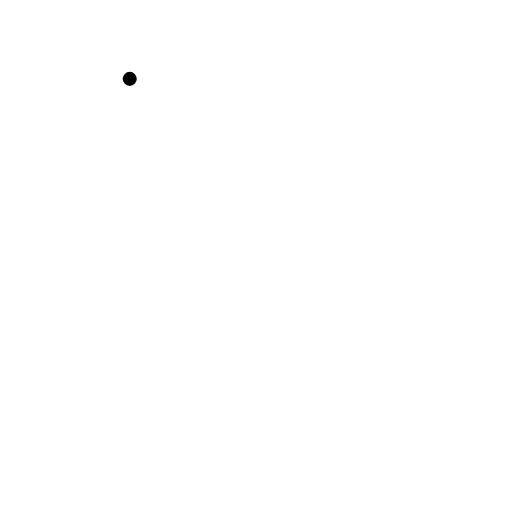
t = 0.00 s
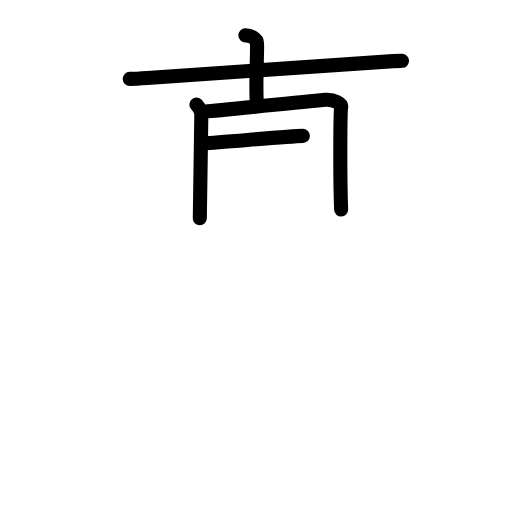
t = 4.75 s
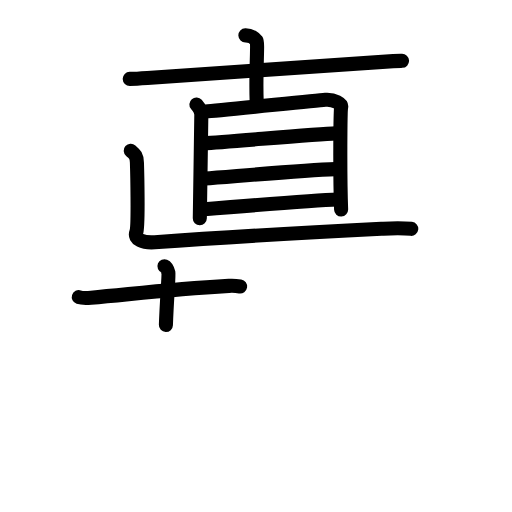
t = 9.50 s
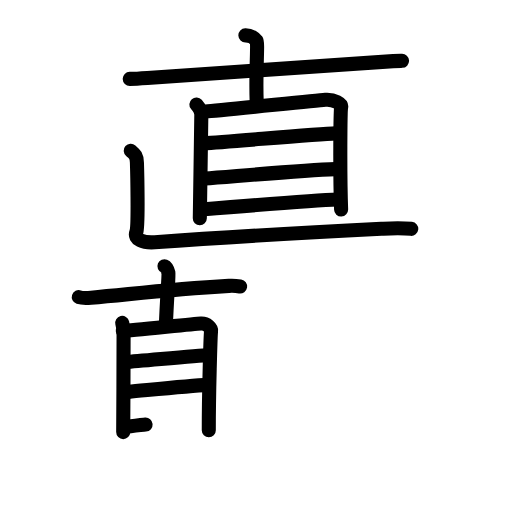
t = 14.25 s
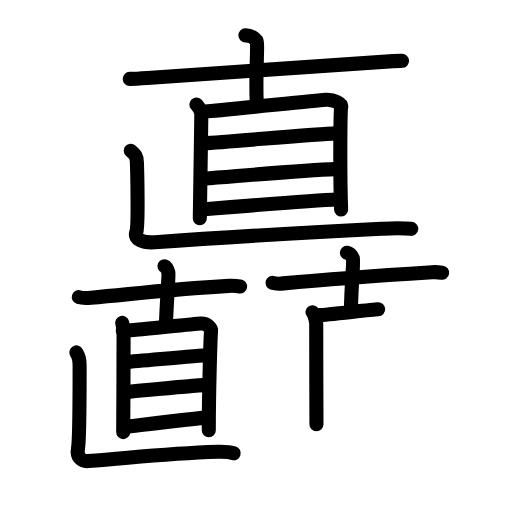
t = 19.25 s
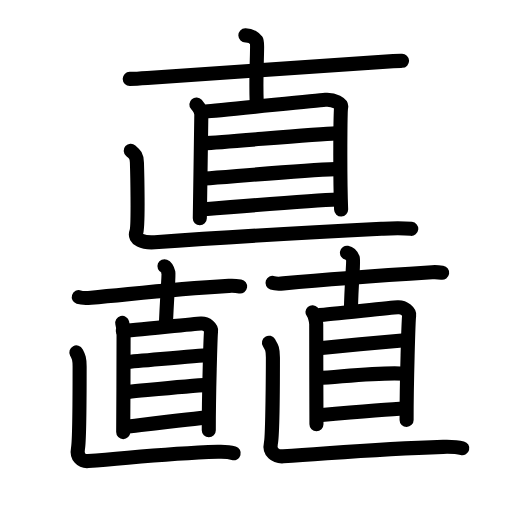
t = 24.00 s

The animated SVG that drew these frames (rendered in a browser with its animation timeline set to each time). Animation: 77 SMIL elements (animate=77); one cycle of 24.00 s.

<?xml version="1.0" encoding="UTF-8"?>
<!--
AniKanjiVG is licensed by CC-BY-SA Paul C. Sommerhoff (https://bitbucket.org/sommerhoff/anikanjivg).
AniKanjiVG uses KanjiVG which is licensed by CC-BY-SA Ulrich Apel (http://kanjivg.tagaini.net).
See also http://creativecommons.org/licenses/by-sa/3.0/
-->
<svg xmlns:kvg='http://kanjivg.tagaini.net' xmlns='http://www.w3.org/2000/svg' width='109' height='109' viewBox='0 0 109 109' style='fill:none;stroke:#000000;stroke-width:3;stroke-linecap:round;stroke-linejoin:round;' id="kvg:kanji_077d7"><g id="kvg:077d7" kvg:element="矗"><g id="kvg:077d7-g1" kvg:element="直" kvg:position="top"><g id="kvg:077d7-g2" kvg:element="十" kvg:radical="nelson"><path id="kvg:077d7-s1" kvg:type="㇐" d="M27.62,16.79c0.98-0.01,2.77-0.12,3.76-0.19c12.94-0.92,32.04-2.23,50.78-3.48c1.63-0.11,2.61-0.14,3.43-0.17"><animate attributeName="d" begin="0.0s" dur="0.3333333333333333s" from="M27.62,16.79C27.62,16.79,27.62,16.79,27.62,16.79" to="M27.62,16.79c0.98-0.01,2.77-0.12,3.76-0.19" />
<animate attributeName="d" begin="0.3333333333333333s" dur="0.3333333333333333s" from="M27.62,16.79c0.98-0.01,2.77-0.12,3.76-0.19c0,0,0,0,0,0,0" to="M27.62,16.79c0.98-0.01,2.77-0.12,3.76-0.19c12.94-0.92,32.04-2.23,50.78-3.48" />
<animate attributeName="d" begin="0.6666666666666666s" dur="0.3333333333333333s" from="M27.62,16.79c0.98-0.01,2.77-0.12,3.76-0.19c12.94-0.92,32.04-2.23,50.78-3.48c0,0,0,0,0,0,0" to="M27.62,16.79c0.98-0.01,2.77-0.12,3.76-0.19c12.94-0.92,32.04-2.23,50.78-3.48c1.63-0.11,2.61-0.14,3.43-0.17" />
</path>
<path id="kvg:077d7-s2" kvg:type="㇑" d="M52.24,7.53c1.18-0.03,2.05,0.69,2.38,1.14c0.34,0.46-0.22,6.81,0.02,12.75"><animate attributeName="d" begin="1.0s" dur="0.5s" from="M52.24,7.53C52.24,7.53,52.24,7.53,52.24,7.53" to="M52.24,7.53c1.18-0.03,2.05,0.69,2.38,1.14" />
<animate attributeName="d" begin="1.5s" dur="0.5s" from="M52.24,7.53c1.18-0.03,2.05,0.69,2.38,1.14c0,0,0,0,0,0,0" to="M52.24,7.53c1.18-0.03,2.05,0.69,2.38,1.14c0.34,0.46-0.22,6.81,0.02,12.75" />
<animate attributeName="d" begin="0s" dur="1.0s" from="M-100,-100" to="M-100,-100" />
</path>
</g>
<g id="kvg:077d7-g3" kvg:element="目" kvg:radical="tradit"><path id="kvg:077d7-s3" kvg:type="㇑" d="M41.81,22.24c0.44,0.51,1.06,1.49,1.05,2.22c-0.01,0.72-0.22,15.28-0.32,22"><animate attributeName="d" begin="2.0s" dur="0.5s" from="M41.81,22.24C41.81,22.24,41.81,22.24,41.81,22.24" to="M41.81,22.24c0.44,0.51,1.06,1.49,1.05,2.22" />
<animate attributeName="d" begin="2.5s" dur="0.5s" from="M41.81,22.24c0.44,0.51,1.06,1.49,1.05,2.22c0,0,0,0,0,0,0" to="M41.81,22.24c0.44,0.51,1.06,1.49,1.05,2.22c-0.01,0.72-0.22,15.28-0.32,22" />
<animate attributeName="d" begin="0s" dur="2.0s" from="M-100,-100" to="M-100,-100" />
</path>
<path id="kvg:077d7-s4" kvg:type="㇕a" d="M43.8,23.73c2.7-0.18,22.97-2.3,25.45-2.49c1.94-0.15,3.52,0.9,3.38,1.55c-0.18,0.83-0.29,14.12-0.01,21.82"><animate attributeName="d" begin="3.0s" dur="0.3333333333333333s" from="M43.8,23.73C43.8,23.73,43.8,23.73,43.8,23.73" to="M43.8,23.73c2.7-0.18,22.97-2.3,25.45-2.49" />
<animate attributeName="d" begin="3.3333333333333335s" dur="0.3333333333333333s" from="M43.8,23.73c2.7-0.18,22.97-2.3,25.45-2.49c0,0,0,0,0,0,0" to="M43.8,23.73c2.7-0.18,22.97-2.3,25.45-2.49c1.94-0.15,3.52,0.9,3.38,1.55" />
<animate attributeName="d" begin="3.6666666666666665s" dur="0.3333333333333333s" from="M43.8,23.73c2.7-0.18,22.97-2.3,25.45-2.49c1.94-0.15,3.52,0.9,3.38,1.55c0,0,0,0,0,0,0" to="M43.8,23.73c2.7-0.18,22.97-2.3,25.45-2.49c1.94-0.15,3.52,0.9,3.38,1.55c-0.18,0.83-0.29,14.12-0.01,21.82" />
<animate attributeName="d" begin="0s" dur="3.0s" from="M-100,-100" to="M-100,-100" />
</path>
<path id="kvg:077d7-s5" kvg:type="㇐a" d="M43.38,30.5c5.31-0.3,23.76-1.95,28.12-2.1"><animate attributeName="d" begin="4.0s" dur="1.0s" from="M43.38,30.5C43.38,30.5,43.38,30.5,43.38,30.5" to="M43.38,30.5c5.31-0.3,23.76-1.95,28.12-2.1" />
<animate attributeName="d" begin="0s" dur="4.0s" from="M-100,-100" to="M-100,-100" />
</path>
<path id="kvg:077d7-s6" kvg:type="㇐a" d="M43.53,38.02c7.17-0.54,20.91-1.78,27.88-2.02"><animate attributeName="d" begin="5.0s" dur="1.0s" from="M43.53,38.02C43.53,38.02,43.53,38.02,43.53,38.02" to="M43.53,38.02c7.17-0.54,20.91-1.78,27.88-2.02" />
<animate attributeName="d" begin="0s" dur="5.0s" from="M-100,-100" to="M-100,-100" />
</path>
<path id="kvg:077d7-s7" kvg:type="㇐a" d="M42.88,44.59c5.06-0.41,25.26-1.99,28.92-2.11"><animate attributeName="d" begin="6.0s" dur="1.0s" from="M42.88,44.59C42.88,44.59,42.88,44.59,42.88,44.59" to="M42.88,44.59c5.06-0.41,25.26-1.99,28.92-2.11" />
<animate attributeName="d" begin="0s" dur="6.0s" from="M-100,-100" to="M-100,-100" />
</path>
</g>
<path id="kvg:077d7-s8" kvg:type="㇗" d="M27.84,32.09c0.84,0.73,1.26,1.02,1.31,2.53c0.05,1.51,0.35,13.49-0.13,14.82c-0.56,1.53,1.45,2.31,3.92,2.14c19.93-1.44,29.42-1.92,48.67-2.9c2.24-0.12,4.15-0.15,5.94,0.04"><animate attributeName="d" begin="7.0s" dur="0.2s" from="M27.84,32.09C27.84,32.09,27.84,32.09,27.84,32.09" to="M27.84,32.09c0.84,0.73,1.26,1.02,1.31,2.53" />
<animate attributeName="d" begin="7.2s" dur="0.2s" from="M27.84,32.09c0.84,0.73,1.26,1.02,1.31,2.53c0,0,0,0,0,0,0" to="M27.84,32.09c0.84,0.73,1.26,1.02,1.31,2.53c0.05,1.51,0.35,13.49-0.13,14.82" />
<animate attributeName="d" begin="7.4s" dur="0.2s" from="M27.84,32.09c0.84,0.73,1.26,1.02,1.31,2.53c0.05,1.51,0.35,13.49-0.13,14.82c0,0,0,0,0,0,0" to="M27.84,32.09c0.84,0.73,1.26,1.02,1.31,2.53c0.05,1.51,0.35,13.49-0.13,14.82c-0.56,1.53,1.45,2.31,3.92,2.14" />
<animate attributeName="d" begin="7.6s" dur="0.2s" from="M27.84,32.09c0.84,0.73,1.26,1.02,1.31,2.53c0.05,1.51,0.35,13.49-0.13,14.82c-0.56,1.53,1.45,2.31,3.92,2.14c0,0,0,0,0,0,0" to="M27.84,32.09c0.84,0.73,1.26,1.02,1.31,2.53c0.05,1.51,0.35,13.49-0.13,14.82c-0.56,1.53,1.45,2.31,3.92,2.14c19.93-1.44,29.42-1.92,48.67-2.9" />
<animate attributeName="d" begin="7.8s" dur="0.2s" from="M27.84,32.09c0.84,0.73,1.26,1.02,1.31,2.53c0.05,1.51,0.35,13.49-0.13,14.82c-0.56,1.53,1.45,2.31,3.92,2.14c19.93-1.44,29.42-1.92,48.67-2.9c0,0,0,0,0,0,0" to="M27.84,32.09c0.84,0.73,1.26,1.02,1.31,2.53c0.05,1.51,0.35,13.49-0.13,14.82c-0.56,1.53,1.45,2.31,3.92,2.14c19.93-1.44,29.42-1.92,48.67-2.9c2.24-0.12,4.15-0.15,5.94,0.04" />
<animate attributeName="d" begin="0s" dur="7.0s" from="M-100,-100" to="M-100,-100" />
</path>
</g>
<g id="kvg:077d7-g4" kvg:position="bottom"><g id="kvg:077d7-g5" kvg:element="直" kvg:position="left"><g id="kvg:077d7-g6" kvg:element="十"><path id="kvg:077d7-s9" kvg:type="㇐" d="M16.77,63.26c0.68,0.22,1.94,0.18,2.62,0.12c9.06-0.8,16.22-1.74,29.33-2.52c1.14-0.08,1.82,0.03,2.4,0.12"><animate attributeName="d" begin="8.0s" dur="0.3333333333333333s" from="M16.77,63.26C16.77,63.26,16.77,63.26,16.77,63.26" to="M16.77,63.26c0.68,0.22,1.94,0.18,2.62,0.12" />
<animate attributeName="d" begin="8.333333333333334s" dur="0.3333333333333333s" from="M16.77,63.26c0.68,0.22,1.94,0.18,2.62,0.12c0,0,0,0,0,0,0" to="M16.77,63.26c0.68,0.22,1.94,0.18,2.62,0.12c9.06-0.8,16.22-1.74,29.33-2.52" />
<animate attributeName="d" begin="8.666666666666666s" dur="0.3333333333333333s" from="M16.77,63.26c0.68,0.22,1.94,0.18,2.62,0.12c9.06-0.8,16.22-1.74,29.33-2.52c0,0,0,0,0,0,0" to="M16.77,63.26c0.68,0.22,1.94,0.18,2.62,0.12c9.06-0.8,16.22-1.74,29.33-2.52c1.14-0.08,1.82,0.03,2.4,0.12" />
<animate attributeName="d" begin="0s" dur="8.0s" from="M-100,-100" to="M-100,-100" />
</path>
<path id="kvg:077d7-s10" kvg:type="㇑a" d="M35.01,56.68c0.45,0.18,0.74,0.97,0.85,1.42c0.11,0.45-0.37,5.88-0.54,11.09"><animate attributeName="d" begin="9.0s" dur="0.5s" from="M35.01,56.68C35.01,56.68,35.01,56.68,35.01,56.68" to="M35.01,56.68c0.45,0.18,0.74,0.97,0.85,1.42" />
<animate attributeName="d" begin="9.5s" dur="0.5s" from="M35.01,56.68c0.45,0.18,0.74,0.97,0.85,1.42c0,0,0,0,0,0,0" to="M35.01,56.68c0.45,0.18,0.74,0.97,0.85,1.42c0.11,0.45-0.37,5.88-0.54,11.09" />
<animate attributeName="d" begin="0s" dur="9.0s" from="M-100,-100" to="M-100,-100" />
</path>
</g>
<g id="kvg:077d7-g7" kvg:element="目" kvg:radical="tradit"><path id="kvg:077d7-s11" kvg:type="㇑" d="M26.02,68.74c0.12,0.5,0.29,1.38,0.29,2.04c0,0.67-0.03,15-0.08,21.21"><animate attributeName="d" begin="10.0s" dur="0.5s" from="M26.02,68.74C26.02,68.74,26.02,68.74,26.02,68.74" to="M26.02,68.74c0.12,0.5,0.29,1.38,0.29,2.04" />
<animate attributeName="d" begin="10.5s" dur="0.5s" from="M26.02,68.74c0.12,0.5,0.29,1.38,0.29,2.04c0,0,0,0,0,0,0" to="M26.02,68.74c0.12,0.5,0.29,1.38,0.29,2.04c0,0.67-0.03,15-0.08,21.21" />
<animate attributeName="d" begin="0s" dur="10.0s" from="M-100,-100" to="M-100,-100" />
</path>
<path id="kvg:077d7-s12" kvg:type="㇕a" d="M26.15,70.44c1.76-0.09,15.01-1.47,16.63-1.57c1.27-0.08,2.27,0.98,2.16,1.61c-0.13,0.8-0.5,13.64-0.49,21.1"><animate attributeName="d" begin="11.0s" dur="0.3333333333333333s" from="M26.15,70.44C26.15,70.44,26.15,70.44,26.15,70.44" to="M26.15,70.44c1.76-0.09,15.01-1.47,16.63-1.57" />
<animate attributeName="d" begin="11.333333333333334s" dur="0.3333333333333333s" from="M26.15,70.44c1.76-0.09,15.01-1.47,16.63-1.57c0,0,0,0,0,0,0" to="M26.15,70.44c1.76-0.09,15.01-1.47,16.63-1.57c1.27-0.08,2.27,0.98,2.16,1.61" />
<animate attributeName="d" begin="11.666666666666666s" dur="0.3333333333333333s" from="M26.15,70.44c1.76-0.09,15.01-1.47,16.63-1.57c1.27-0.08,2.27,0.98,2.16,1.61c0,0,0,0,0,0,0" to="M26.15,70.44c1.76-0.09,15.01-1.47,16.63-1.57c1.27-0.08,2.27,0.98,2.16,1.61c-0.13,0.8-0.5,13.64-0.49,21.1" />
<animate attributeName="d" begin="0s" dur="11.0s" from="M-100,-100" to="M-100,-100" />
</path>
<path id="kvg:077d7-s13" kvg:type="㇐a" d="M26.77,77.05c3.35-0.24,14.99-1.35,17.73-1.49"><animate attributeName="d" begin="12.0s" dur="1.0s" from="M26.77,77.05C26.77,77.05,26.77,77.05,26.77,77.05" to="M26.77,77.05c3.35-0.24,14.99-1.35,17.73-1.49" />
<animate attributeName="d" begin="0s" dur="12.0s" from="M-100,-100" to="M-100,-100" />
</path>
<path id="kvg:077d7-s14" kvg:type="㇐a" d="M27.34,83.43c4.36-0.4,12.73-1.29,16.98-1.49"><animate attributeName="d" begin="13.0s" dur="1.0s" from="M27.34,83.43C27.34,83.43,27.34,83.43,27.34,83.43" to="M27.34,83.43c4.36-0.4,12.73-1.29,16.98-1.49" />
<animate attributeName="d" begin="0s" dur="13.0s" from="M-100,-100" to="M-100,-100" />
</path>
<path id="kvg:077d7-s15" kvg:type="㇐a" d="M26.61,90.9c3.14-0.37,15.28-1.86,17.54-2.04"><animate attributeName="d" begin="14.0s" dur="1.0s" from="M26.61,90.9C26.61,90.9,26.61,90.9,26.61,90.9" to="M26.61,90.9c3.14-0.37,15.28-1.86,17.54-2.04" />
<animate attributeName="d" begin="0s" dur="14.0s" from="M-100,-100" to="M-100,-100" />
</path>
</g>
<path id="kvg:077d7-s16" kvg:type="㇗" d="M16.26,75.03c0.46,0.89,0.69,1.24,0.69,3.02c0,1.78-0.05,15.88-0.35,17.43c-0.35,1.78,0.77,2.78,2.17,2.67c11.31-0.89,16.69-1.58,27.62-1.96c1.27-0.04,2.35-0.01,3.36,0.29"><animate attributeName="d" begin="15.0s" dur="0.2s" from="M16.26,75.03C16.26,75.03,16.26,75.03,16.26,75.03" to="M16.26,75.03c0.46,0.89,0.69,1.24,0.69,3.02" />
<animate attributeName="d" begin="15.2s" dur="0.2s" from="M16.26,75.03c0.46,0.89,0.69,1.24,0.69,3.02c0,0,0,0,0,0,0" to="M16.26,75.03c0.46,0.89,0.69,1.24,0.69,3.02c0,1.78-0.05,15.88-0.35,17.43" />
<animate attributeName="d" begin="15.4s" dur="0.2s" from="M16.26,75.03c0.46,0.89,0.69,1.24,0.69,3.02c0,1.78-0.05,15.88-0.35,17.43c0,0,0,0,0,0,0" to="M16.26,75.03c0.46,0.89,0.69,1.24,0.69,3.02c0,1.78-0.05,15.88-0.35,17.43c-0.35,1.78,0.77,2.78,2.17,2.67" />
<animate attributeName="d" begin="15.6s" dur="0.2s" from="M16.26,75.03c0.46,0.89,0.69,1.24,0.69,3.02c0,1.78-0.05,15.88-0.35,17.43c-0.35,1.78,0.77,2.78,2.17,2.67c0,0,0,0,0,0,0" to="M16.26,75.03c0.46,0.89,0.69,1.24,0.69,3.02c0,1.78-0.05,15.88-0.35,17.43c-0.35,1.78,0.77,2.78,2.17,2.67c11.31-0.89,16.69-1.58,27.62-1.96" />
<animate attributeName="d" begin="15.8s" dur="0.2s" from="M16.26,75.03c0.46,0.89,0.69,1.24,0.69,3.02c0,1.78-0.05,15.88-0.35,17.43c-0.35,1.78,0.77,2.78,2.17,2.67c11.31-0.89,16.69-1.58,27.62-1.96c0,0,0,0,0,0,0" to="M16.26,75.03c0.46,0.89,0.69,1.24,0.69,3.02c0,1.78-0.05,15.88-0.35,17.43c-0.35,1.78,0.77,2.78,2.17,2.67c11.31-0.89,16.69-1.58,27.62-1.96c1.27-0.04,2.35-0.01,3.36,0.29" />
<animate attributeName="d" begin="0s" dur="15.0s" from="M-100,-100" to="M-100,-100" />
</path>
</g>
<g id="kvg:077d7-g8" kvg:element="直" kvg:position="right"><g id="kvg:077d7-g9" kvg:element="十"><path id="kvg:077d7-s17" kvg:type="㇐" d="M58.02,60.22c0.61,0.21,1.73,0.17,2.33,0.11c8.06-0.75,19.97-1.63,31.64-2.37c1.01-0.07,1.62,0.03,2.14,0.11"><animate attributeName="d" begin="16.0s" dur="0.3333333333333333s" from="M58.02,60.22C58.02,60.22,58.02,60.22,58.02,60.22" to="M58.02,60.22c0.61,0.21,1.73,0.17,2.33,0.11" />
<animate attributeName="d" begin="16.333333333333332s" dur="0.3333333333333333s" from="M58.02,60.22c0.61,0.21,1.73,0.17,2.33,0.11c0,0,0,0,0,0,0" to="M58.02,60.22c0.61,0.21,1.73,0.17,2.33,0.11c8.06-0.75,19.97-1.63,31.64-2.37" />
<animate attributeName="d" begin="16.666666666666668s" dur="0.3333333333333333s" from="M58.02,60.22c0.61,0.21,1.73,0.17,2.33,0.11c8.06-0.75,19.97-1.63,31.64-2.37c0,0,0,0,0,0,0" to="M58.02,60.22c0.61,0.21,1.73,0.17,2.33,0.11c8.06-0.75,19.97-1.63,31.64-2.37c1.01-0.07,1.62,0.03,2.14,0.11" />
<animate attributeName="d" begin="0s" dur="16.0s" from="M-100,-100" to="M-100,-100" />
</path>
<path id="kvg:077d7-s18" kvg:type="㇑a" d="M73.86,53.81c0.66,0.12,1.12,0.84,1.29,1.25c0.18,0.42-0.36,5.63-0.43,10.6"><animate attributeName="d" begin="17.0s" dur="0.5s" from="M73.86,53.81C73.86,53.81,73.86,53.81,73.86,53.81" to="M73.86,53.81c0.66,0.12,1.12,0.84,1.29,1.25" />
<animate attributeName="d" begin="17.5s" dur="0.5s" from="M73.86,53.81c0.66,0.12,1.12,0.84,1.29,1.25c0,0,0,0,0,0,0" to="M73.86,53.81c0.66,0.12,1.12,0.84,1.29,1.25c0.18,0.42-0.36,5.63-0.43,10.6" />
<animate attributeName="d" begin="0s" dur="17.0s" from="M-100,-100" to="M-100,-100" />
</path>
</g>
<g id="kvg:077d7-g10" kvg:element="目" kvg:radical="tradit"><path id="kvg:077d7-s19" kvg:type="㇑" d="M66.52,66.46c0.48,0.54,0.8,1.89,0.8,2.55c0,0.67,0.02,15.06,0.05,21.29"><animate attributeName="d" begin="18.0s" dur="0.5s" from="M66.52,66.46C66.52,66.46,66.52,66.46,66.52,66.46" to="M66.52,66.46c0.48,0.54,0.8,1.89,0.8,2.55" />
<animate attributeName="d" begin="18.5s" dur="0.5s" from="M66.52,66.46c0.48,0.54,0.8,1.89,0.8,2.55c0,0,0,0,0,0,0" to="M66.52,66.46c0.48,0.54,0.8,1.89,0.8,2.55c0,0.67,0.02,15.06,0.05,21.29" />
<animate attributeName="d" begin="0s" dur="18.0s" from="M-100,-100" to="M-100,-100" />
</path>
<path id="kvg:077d7-s20" kvg:type="㇕a" d="M67.99,67.08c1.98-0.1,14.87-1.55,16.69-1.66c1.43-0.09,2.55,1.04,2.43,1.7c-0.15,0.85-0.56,14.39-0.55,22.27"><animate attributeName="d" begin="19.0s" dur="0.3333333333333333s" from="M67.99,67.08C67.99,67.08,67.99,67.08,67.99,67.08" to="M67.99,67.08c1.98-0.1,14.87-1.55,16.69-1.66" />
<animate attributeName="d" begin="19.333333333333332s" dur="0.3333333333333333s" from="M67.99,67.08c1.98-0.1,14.87-1.55,16.69-1.66c0,0,0,0,0,0,0" to="M67.99,67.08c1.98-0.1,14.87-1.55,16.69-1.66c1.43-0.09,2.55,1.04,2.43,1.7" />
<animate attributeName="d" begin="19.666666666666668s" dur="0.3333333333333333s" from="M67.99,67.08c1.98-0.1,14.87-1.55,16.69-1.66c1.43-0.09,2.55,1.04,2.43,1.7c0,0,0,0,0,0,0" to="M67.99,67.08c1.98-0.1,14.87-1.55,16.69-1.66c1.43-0.09,2.55,1.04,2.43,1.7c-0.15,0.85-0.56,14.39-0.55,22.27" />
<animate attributeName="d" begin="0s" dur="19.0s" from="M-100,-100" to="M-100,-100" />
</path>
<path id="kvg:077d7-s21" kvg:type="㇐a" d="M67.95,74.12c3.34-0.29,14.93-1.43,17.67-1.65"><animate attributeName="d" begin="20.0s" dur="1.0s" from="M67.95,74.12C67.95,74.12,67.95,74.12,67.95,74.12" to="M67.95,74.12c3.34-0.29,14.93-1.43,17.67-1.65" />
<animate attributeName="d" begin="0s" dur="20.0s" from="M-100,-100" to="M-100,-100" />
</path>
<path id="kvg:077d7-s22" kvg:type="㇐a" d="M67.84,80.48c5.02-0.29,13.71-1.35,18.53-0.91"><animate attributeName="d" begin="21.0s" dur="1.0s" from="M67.84,80.48C67.84,80.48,67.84,80.48,67.84,80.48" to="M67.84,80.48c5.02-0.29,13.71-1.35,18.53-0.91" />
<animate attributeName="d" begin="0s" dur="21.0s" from="M-100,-100" to="M-100,-100" />
</path>
<path id="kvg:077d7-s23" kvg:type="㇐a" d="M67.91,88.39c3.09-0.26,16.04-1.3,18.27-1.41"><animate attributeName="d" begin="22.0s" dur="1.0s" from="M67.91,88.39C67.91,88.39,67.91,88.39,67.91,88.39" to="M67.91,88.39c3.09-0.26,16.04-1.3,18.27-1.41" />
<animate attributeName="d" begin="0s" dur="22.0s" from="M-100,-100" to="M-100,-100" />
</path>
</g>
<path id="kvg:077d7-s24" kvg:type="㇗" d="M57.26,72.96c0.56,0.93,0.84,1.3,0.84,3.16c0,1.86-0.07,16.61-0.43,18.23c-0.42,1.86,0.94,2.91,2.64,2.8c13.74-0.93,20.77-1.63,34.03-2.02c1.55-0.04,2.85-0.02,4.07,0.29"><animate attributeName="d" begin="23.0s" dur="0.2s" from="M57.26,72.96C57.26,72.96,57.26,72.96,57.26,72.96" to="M57.26,72.96c0.56,0.93,0.84,1.3,0.84,3.16" />
<animate attributeName="d" begin="23.2s" dur="0.2s" from="M57.26,72.96c0.56,0.93,0.84,1.3,0.84,3.16c0,0,0,0,0,0,0" to="M57.26,72.96c0.56,0.93,0.84,1.3,0.84,3.16c0,1.86-0.07,16.61-0.43,18.23" />
<animate attributeName="d" begin="23.4s" dur="0.2s" from="M57.26,72.96c0.56,0.93,0.84,1.3,0.84,3.16c0,1.86-0.07,16.61-0.43,18.23c0,0,0,0,0,0,0" to="M57.26,72.96c0.56,0.93,0.84,1.3,0.84,3.16c0,1.86-0.07,16.61-0.43,18.23c-0.42,1.86,0.94,2.91,2.64,2.8" />
<animate attributeName="d" begin="23.6s" dur="0.2s" from="M57.26,72.96c0.56,0.93,0.84,1.3,0.84,3.16c0,1.86-0.07,16.61-0.43,18.23c-0.42,1.86,0.94,2.91,2.64,2.8c0,0,0,0,0,0,0" to="M57.26,72.96c0.56,0.93,0.84,1.3,0.84,3.16c0,1.86-0.07,16.61-0.43,18.23c-0.42,1.86,0.94,2.91,2.64,2.8c13.74-0.93,20.77-1.63,34.03-2.02" />
<animate attributeName="d" begin="23.8s" dur="0.2s" from="M57.26,72.96c0.56,0.93,0.84,1.3,0.84,3.16c0,1.86-0.07,16.61-0.43,18.23c-0.42,1.86,0.94,2.91,2.64,2.8c13.74-0.93,20.77-1.63,34.03-2.02c0,0,0,0,0,0,0" to="M57.26,72.96c0.56,0.93,0.84,1.3,0.84,3.16c0,1.86-0.07,16.61-0.43,18.23c-0.42,1.86,0.94,2.91,2.64,2.8c13.74-0.93,20.77-1.63,34.03-2.02c1.55-0.04,2.85-0.02,4.07,0.29" />
<animate attributeName="d" begin="0s" dur="23.0s" from="M-100,-100" to="M-100,-100" />
</path>
</g>
</g>
</g>
</svg>
